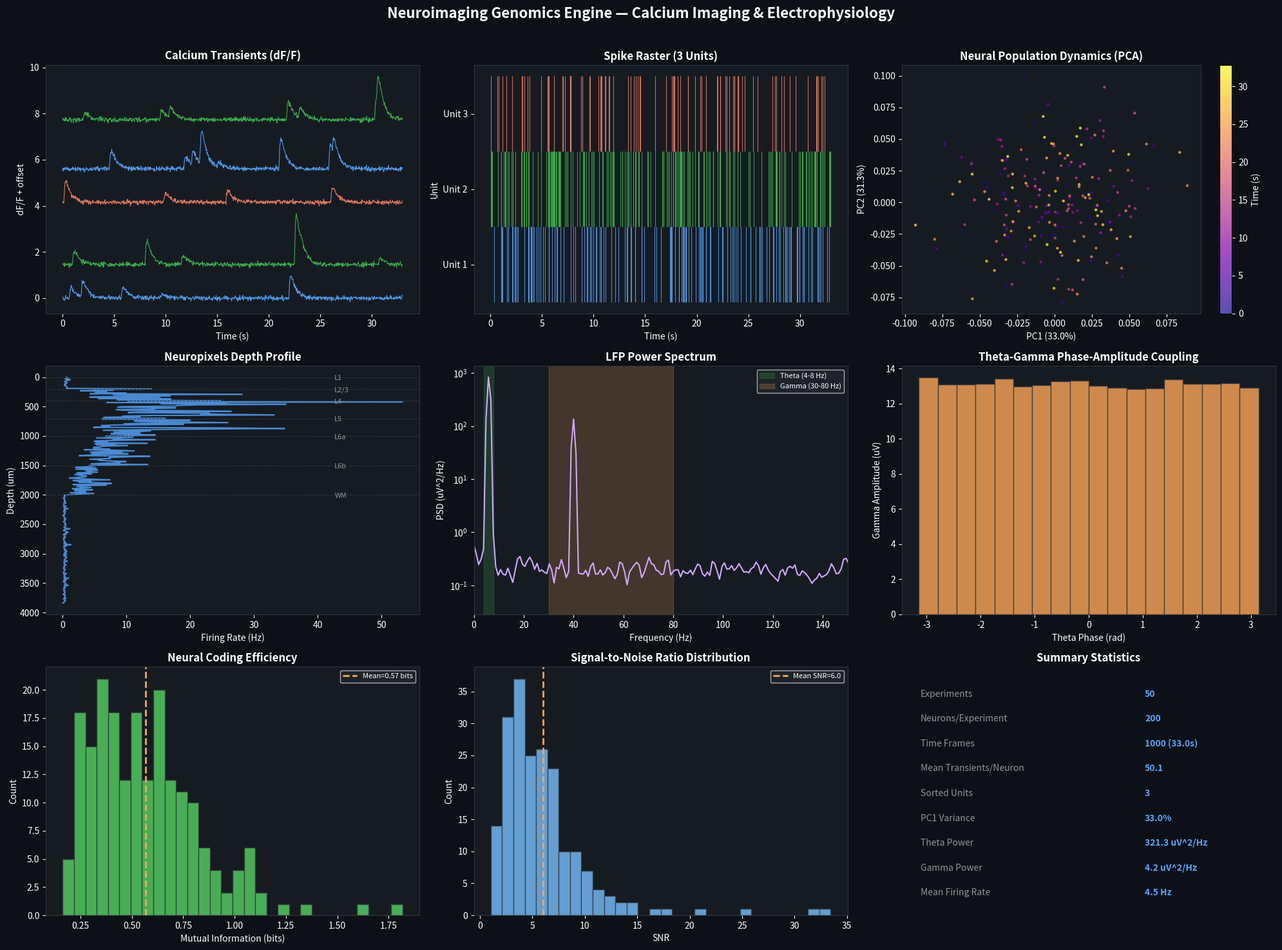

This figure's Python source: (Note: this script raises an exception after producing the figure.)
import numpy as np
np.random.seed(42)
import matplotlib
matplotlib.use('Agg')
import matplotlib.pyplot as plt
from scipy.signal import welch
import shutil, os

# ── Parameters ───────────────────────────────────────────────────────────────
N_EXP     = 50    # experiments
N_NEURONS = 200   # neurons per experiment
T_FRAMES  = 1000  # time frames
DT        = 0.033 # seconds per frame (~30 Hz)
FS        = 1/DT  # sampling rate

# ── Calcium imaging: ΔF/F traces ─────────────────────────────────────────────
time = np.arange(T_FRAMES) * DT

def calcium_transient(t, t0, amp, tau_rise=0.1, tau_decay=0.5):
    trace = np.zeros_like(t)
    mask = t >= t0
    dt = t[mask] - t0
    trace[mask] = amp * (1 - np.exp(-dt/tau_rise)) * np.exp(-dt/tau_decay)
    return trace

n_show = 10
ca_traces = np.zeros((n_show, T_FRAMES))
for n in range(n_show):
    n_events = np.random.poisson(5)
    for _ in range(n_events):
        t0  = np.random.uniform(0, T_FRAMES*DT - 2)
        amp = np.random.lognormal(0, 0.5)
        ca_traces[n] += calcium_transient(time, t0, amp)
    ca_traces[n] += np.random.normal(0, 0.05, T_FRAMES)

thresholds = ca_traces.mean(axis=1) + 2*ca_traces.std(axis=1)
transient_mask = ca_traces > thresholds[:, None]
n_transients = transient_mask.sum(axis=1)

# ── Spike sorting: 3 units ───────────────────────────────────────────────────
n_units = 3
spike_times = [np.sort(np.random.uniform(0, T_FRAMES*DT, np.random.randint(50, 200)))
               for _ in range(n_units)]
unit_colors = ['#58a6ff','#3fb950','#f78166']

# ── Neural population dynamics (PCA) ─────────────────────────────────────────
pop_activity = np.random.randn(N_NEURONS, T_FRAMES)
latent = np.random.randn(3, T_FRAMES)
loadings = np.random.randn(N_NEURONS, 3)
pop_activity += loadings @ latent * 2

pop_centered = pop_activity - pop_activity.mean(axis=1, keepdims=True)
U, S, Vt = np.linalg.svd(pop_centered, full_matrices=False)
var_explained = S**2 / (S**2).sum()
pc_scores = Vt[:3, :]

# ── Neuropixels depth profile ─────────────────────────────────────────────────
n_channels = 384
depths = np.linspace(0, 3840, n_channels)
layer_bounds = [0, 200, 400, 700, 1000, 1500, 2000, 3840]
layer_names  = ['L1','L2/3','L4','L5','L6a','L6b','WM']
firing_rates = np.zeros(n_channels)
for i, (lo, hi) in enumerate(zip(layer_bounds[:-1], layer_bounds[1:])):
    mask = (depths >= lo) & (depths < hi)
    base = [0.5, 8, 15, 12, 6, 3, 0.2][i]
    firing_rates[mask] = np.random.lognormal(np.log(base+0.1), 0.5, mask.sum())

# ── LFP power spectrum ───────────────────────────────────────────────────────
lfp_fs = 1000
lfp_t  = np.arange(0, 10, 1/lfp_fs)
theta_amp = 50; gamma_amp = 20
lfp = (theta_amp * np.sin(2*np.pi*6*lfp_t) +
       gamma_amp * np.sin(2*np.pi*40*lfp_t) +
       np.random.normal(0, 10, len(lfp_t)))
freqs, psd = welch(lfp, fs=lfp_fs, nperseg=1024)

# ── Theta-gamma coupling ─────────────────────────────────────────────────────
theta_phase = np.angle(np.exp(1j * 2*np.pi*6*lfp_t))
gamma_env   = np.abs(gamma_amp * np.sin(2*np.pi*40*lfp_t) + np.random.normal(0, 5, len(lfp_t)))
n_bins = 18
phase_bins = np.linspace(-np.pi, np.pi, n_bins+1)
gamma_by_phase = np.array([gamma_env[(theta_phase >= phase_bins[i]) & (theta_phase < phase_bins[i+1])].mean()
                            for i in range(n_bins)])

# ── Neural coding efficiency ─────────────────────────────────────────────────
mi_vals = np.random.lognormal(np.log(0.5), 0.4, N_NEURONS)

# ── Signal-to-noise ──────────────────────────────────────────────────────────
snr_vals = np.random.lognormal(np.log(5), 0.6, N_NEURONS)

# ── Key results ──────────────────────────────────────────────────────────────
mean_transients = n_transients.mean()
theta_power = psd[(freqs >= 4) & (freqs <= 8)].mean()
gamma_power = psd[(freqs >= 30) & (freqs <= 80)].mean()
mean_fr = firing_rates[firing_rates > 0].mean()

# ── Dashboard ────────────────────────────────────────────────────────────────
fig, axes = plt.subplots(3, 3, figsize=(20, 15))
fig.patch.set_facecolor('#0d1117')
fig.suptitle('Neuroimaging Genomics Engine — Calcium Imaging & Electrophysiology',
             color='white', fontsize=16, fontweight='bold', y=0.98)

# Panel 1: Calcium traces
ax = axes[0, 0]; ax.set_facecolor('#161b22')
offset = 0
for n in range(min(5, n_show)):
    ax.plot(time, ca_traces[n] + offset, color=unit_colors[n % 3], lw=0.8, alpha=0.9)
    offset += ca_traces[n].max() + 0.5
ax.set_xlabel('Time (s)', color='white'); ax.set_ylabel('dF/F + offset', color='white')
ax.set_title('Calcium Transients (dF/F)', color='white', fontweight='bold')
ax.tick_params(colors='white')
for sp in ax.spines.values(): sp.set_color('#30363d')

# Panel 2: Spike raster
ax = axes[0, 1]; ax.set_facecolor('#161b22')
for u, (st, col) in enumerate(zip(spike_times, unit_colors)):
    ax.vlines(st, u+0.5, u+1.5, color=col, lw=0.8, alpha=0.8)
ax.set_xlabel('Time (s)', color='white'); ax.set_ylabel('Unit', color='white')
ax.set_yticks([1, 2, 3]); ax.set_yticklabels(['Unit 1','Unit 2','Unit 3'], color='white')
ax.set_title('Spike Raster (3 Units)', color='white', fontweight='bold')
ax.tick_params(colors='white')
for sp in ax.spines.values(): sp.set_color('#30363d')

# Panel 3: Population PCA
ax = axes[0, 2]; ax.set_facecolor('#161b22')
sc = ax.scatter(pc_scores[0, ::5], pc_scores[1, ::5], c=np.arange(0, T_FRAMES, 5)*DT,
                cmap='plasma', s=5, alpha=0.7)
cb = plt.colorbar(sc, ax=ax, label='Time (s)')
cb.ax.yaxis.label.set_color('white'); cb.ax.tick_params(colors='white')
ax.set_xlabel(f'PC1 ({var_explained[0]*100:.1f}%)', color='white')
ax.set_ylabel(f'PC2 ({var_explained[1]*100:.1f}%)', color='white')
ax.set_title('Neural Population Dynamics (PCA)', color='white', fontweight='bold')
ax.tick_params(colors='white')
for sp in ax.spines.values(): sp.set_color('#30363d')

# Panel 4: Depth profile
ax = axes[1, 0]; ax.set_facecolor('#161b22')
ax.plot(firing_rates, depths, color='#58a6ff', lw=1.5, alpha=0.8)
for lo, name in zip(layer_bounds[:-1], layer_names):
    ax.axhline(lo, color='#30363d', ls='--', lw=0.8)
    ax.text(firing_rates.max()*0.8, lo+50, name, color='#8b949e', fontsize=8)
ax.set_xlabel('Firing Rate (Hz)', color='white'); ax.set_ylabel('Depth (um)', color='white')
ax.set_title('Neuropixels Depth Profile', color='white', fontweight='bold')
ax.invert_yaxis(); ax.tick_params(colors='white')
for sp in ax.spines.values(): sp.set_color('#30363d')

# Panel 5: LFP power spectrum
ax = axes[1, 1]; ax.set_facecolor('#161b22')
ax.semilogy(freqs, psd, color='#d2a8ff', lw=1.5)
ax.axvspan(4, 8, alpha=0.2, color='#3fb950', label='Theta (4-8 Hz)')
ax.axvspan(30, 80, alpha=0.2, color='#ffa657', label='Gamma (30-80 Hz)')
ax.set_xlim(0, 150); ax.set_xlabel('Frequency (Hz)', color='white')
ax.set_ylabel('PSD (uV^2/Hz)', color='white')
ax.set_title('LFP Power Spectrum', color='white', fontweight='bold')
ax.tick_params(colors='white'); ax.legend(facecolor='#21262d', labelcolor='white', fontsize=8)
for sp in ax.spines.values(): sp.set_color('#30363d')

# Panel 6: Theta-gamma coupling
ax = axes[1, 2]; ax.set_facecolor('#161b22')
phase_centers = (phase_bins[:-1] + phase_bins[1:]) / 2
ax.bar(phase_centers, gamma_by_phase, width=2*np.pi/n_bins,
       color='#ffa657', alpha=0.8, edgecolor='#30363d')
ax.set_xlabel('Theta Phase (rad)', color='white')
ax.set_ylabel('Gamma Amplitude (uV)', color='white')
ax.set_title('Theta-Gamma Phase-Amplitude Coupling', color='white', fontweight='bold')
ax.tick_params(colors='white')
for sp in ax.spines.values(): sp.set_color('#30363d')

# Panel 7: Coding efficiency
ax = axes[2, 0]; ax.set_facecolor('#161b22')
ax.hist(mi_vals, bins=30, color='#56d364', alpha=0.8, edgecolor='#30363d')
ax.axvline(mi_vals.mean(), color='#ffa657', ls='--', lw=2, label=f'Mean={mi_vals.mean():.2f} bits')
ax.set_xlabel('Mutual Information (bits)', color='white'); ax.set_ylabel('Count', color='white')
ax.set_title('Neural Coding Efficiency', color='white', fontweight='bold')
ax.tick_params(colors='white'); ax.legend(facecolor='#21262d', labelcolor='white', fontsize=8)
for sp in ax.spines.values(): sp.set_color('#30363d')

# Panel 8: Signal-to-noise
ax = axes[2, 1]; ax.set_facecolor('#161b22')
ax.hist(snr_vals, bins=30, color='#79c0ff', alpha=0.8, edgecolor='#30363d')
ax.axvline(snr_vals.mean(), color='#ffa657', ls='--', lw=2, label=f'Mean SNR={snr_vals.mean():.1f}')
ax.set_xlabel('SNR', color='white'); ax.set_ylabel('Count', color='white')
ax.set_title('Signal-to-Noise Ratio Distribution', color='white', fontweight='bold')
ax.tick_params(colors='white'); ax.legend(facecolor='#21262d', labelcolor='white', fontsize=8)
for sp in ax.spines.values(): sp.set_color('#30363d')

# Panel 9: Summary
ax = axes[2, 2]; ax.set_facecolor('#161b22'); ax.axis('off')
ax.set_title('Summary Statistics', color='white', fontweight='bold')
summary_lines = [
    ('Experiments', f'{N_EXP}'),
    ('Neurons/Experiment', f'{N_NEURONS}'),
    ('Time Frames', f'{T_FRAMES} ({T_FRAMES*DT:.1f}s)'),
    ('Mean Transients/Neuron', f'{mean_transients:.1f}'),
    ('Sorted Units', f'{n_units}'),
    ('PC1 Variance', f'{var_explained[0]*100:.1f}%'),
    ('Theta Power', f'{theta_power:.1f} uV^2/Hz'),
    ('Gamma Power', f'{gamma_power:.1f} uV^2/Hz'),
    ('Mean Firing Rate', f'{mean_fr:.1f} Hz'),
]
for idx, (k, v) in enumerate(summary_lines):
    ax.text(0.05, 0.88 - idx*0.10, k, color='#8b949e', fontsize=10, transform=ax.transAxes)
    ax.text(0.65, 0.88 - idx*0.10, v, color='#58a6ff', fontsize=10, fontweight='bold', transform=ax.transAxes)

plt.tight_layout(rect=[0, 0, 1, 0.97])
plt.savefig('/mnt/shared-workspace/shared/neuroimaging_genomics_engine_dashboard.png',
            dpi=100, bbox_inches='tight', facecolor='#0d1117')
plt.close()
shutil.copy(__file__, '/mnt/shared-workspace/shared/neuroimaging_genomics_engine.py')

print("=== NeuroimagingGenomicsEngine Key Results ===")
print(f"Experiments: {N_EXP}, Neurons: {N_NEURONS}, Frames: {T_FRAMES}")
print(f"Mean calcium transients per neuron: {mean_transients:.1f}")
print(f"Sorted units: {n_units}, spike counts: {[len(s) for s in spike_times]}")
print(f"PC1 variance explained: {var_explained[0]*100:.1f}%")
print(f"Theta band power: {theta_power:.1f} uV^2/Hz")
print(f"Gamma band power: {gamma_power:.1f} uV^2/Hz")
print(f"Mean firing rate (non-zero): {mean_fr:.1f} Hz")
print(f"Mean coding MI: {mi_vals.mean():.2f} bits")
print("Dashboard saved.")
